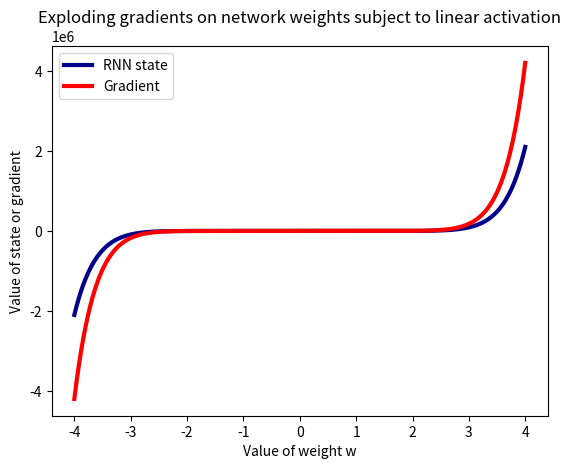

Reproduce this figure in Python.
import numpy as np
import matplotlib.pyplot as plt

def forward_backward_prop(w,T):
    hs = [0.5]
    for _ in range(T):
        hs.append(w * hs[-1])

    dh = 1
    for _ in range(T):
        dh = w * dh
        
    return hs[-1], dh
    
T = 11     #sequence length
wlim = 4   #limit of interval over weights w

results = []
ws = np.linspace(-wlim, wlim, 1000)
for w in ws:
    results.append(forward_backward_prop(w, T))
    
plt.plot(ws, [r[0] for r in results], label='RNN state', color='darkblue', linewidth=3.0)
plt.plot(ws, [r[1] for r in results], label='Gradient', color='red', linewidth=3.0)
plt.title('Exploding gradients on network weights subject to linear activation')
plt.xlabel('Value of weight w')
plt.ylabel('Value of state or gradient')
plt.legend()
plt.savefig('exploding_gradient_linear_neg.png', dpi=300)